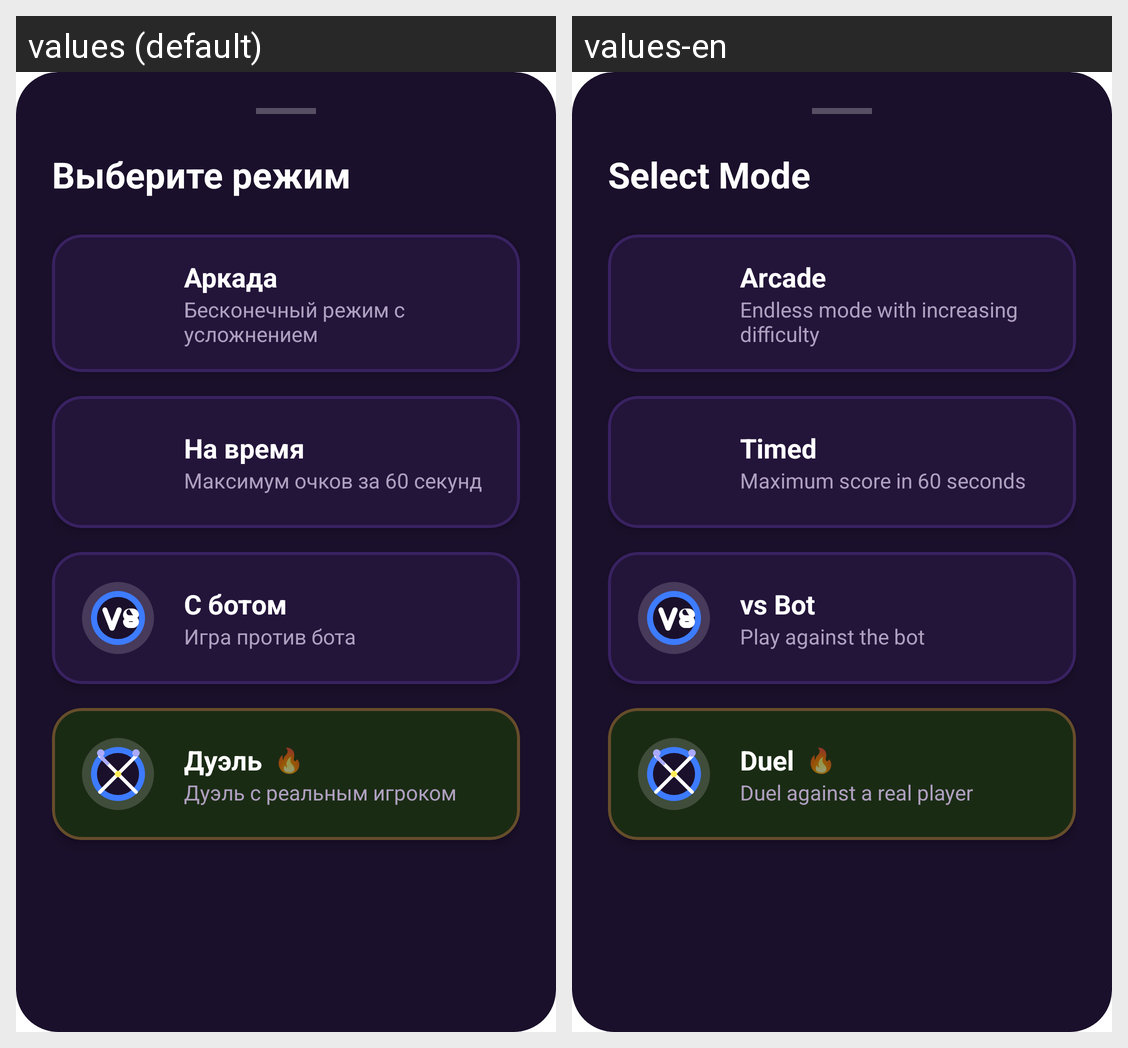

For this localized Android screen grid, give each drawn string resource with its value in every locale shown.
Android screen res/layout/bottomsheet_mode_select.xml rendered under 2 locales, left to right: values (default), values-en. Device: Nexus 5 (rendered at 1080×1920; each locale shown at half size, 540×960, under a caption strip naming it); theme Theme.BasketballGame.
Strings drawn on this screen, with the default value and each locale's value (text and hints the layout hard-codes, and strings that could not be matched under every locale, appear in the picture but are not listed):

mode_select_title
  values: Выберите режим
  values-en: Select Mode

mode_arcade
  values: Аркада
  values-en: Arcade

mode_arcade_desc
  values: Бесконечный режим с усложнением
  values-en: Endless mode with increasing difficulty

mode_timed
  values: На время
  values-en: Timed

mode_timed_desc
  values: Максимум очков за 60 секунд
  values-en: Maximum score in 60 seconds

mode_duel
  values: С ботом
  values-en: vs Bot

mode_duel_desc
  values: Игра против бота
  values-en: Play against the bot

mode_online_pvp
  values: Дуэль
  values-en: Duel

mode_online_pvp_desc
  values: Дуэль с реальным игроком
  values-en: Duel against a real player
